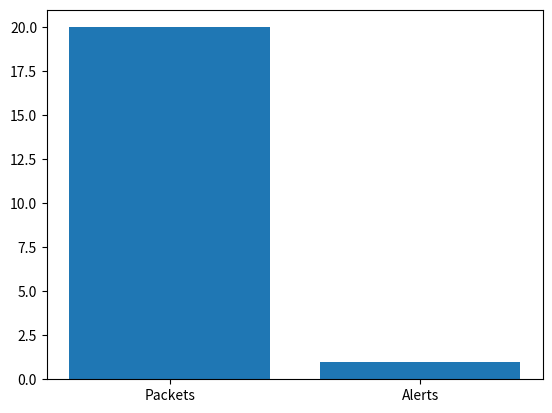

Write the Python code that produced this figure. (Note: this script raises an exception after producing the figure.)
import matplotlib.pyplot as plt

plt.bar(["Packets","Alerts"],[20,1])
plt.savefig("artifacts/release/charts/results.png")
